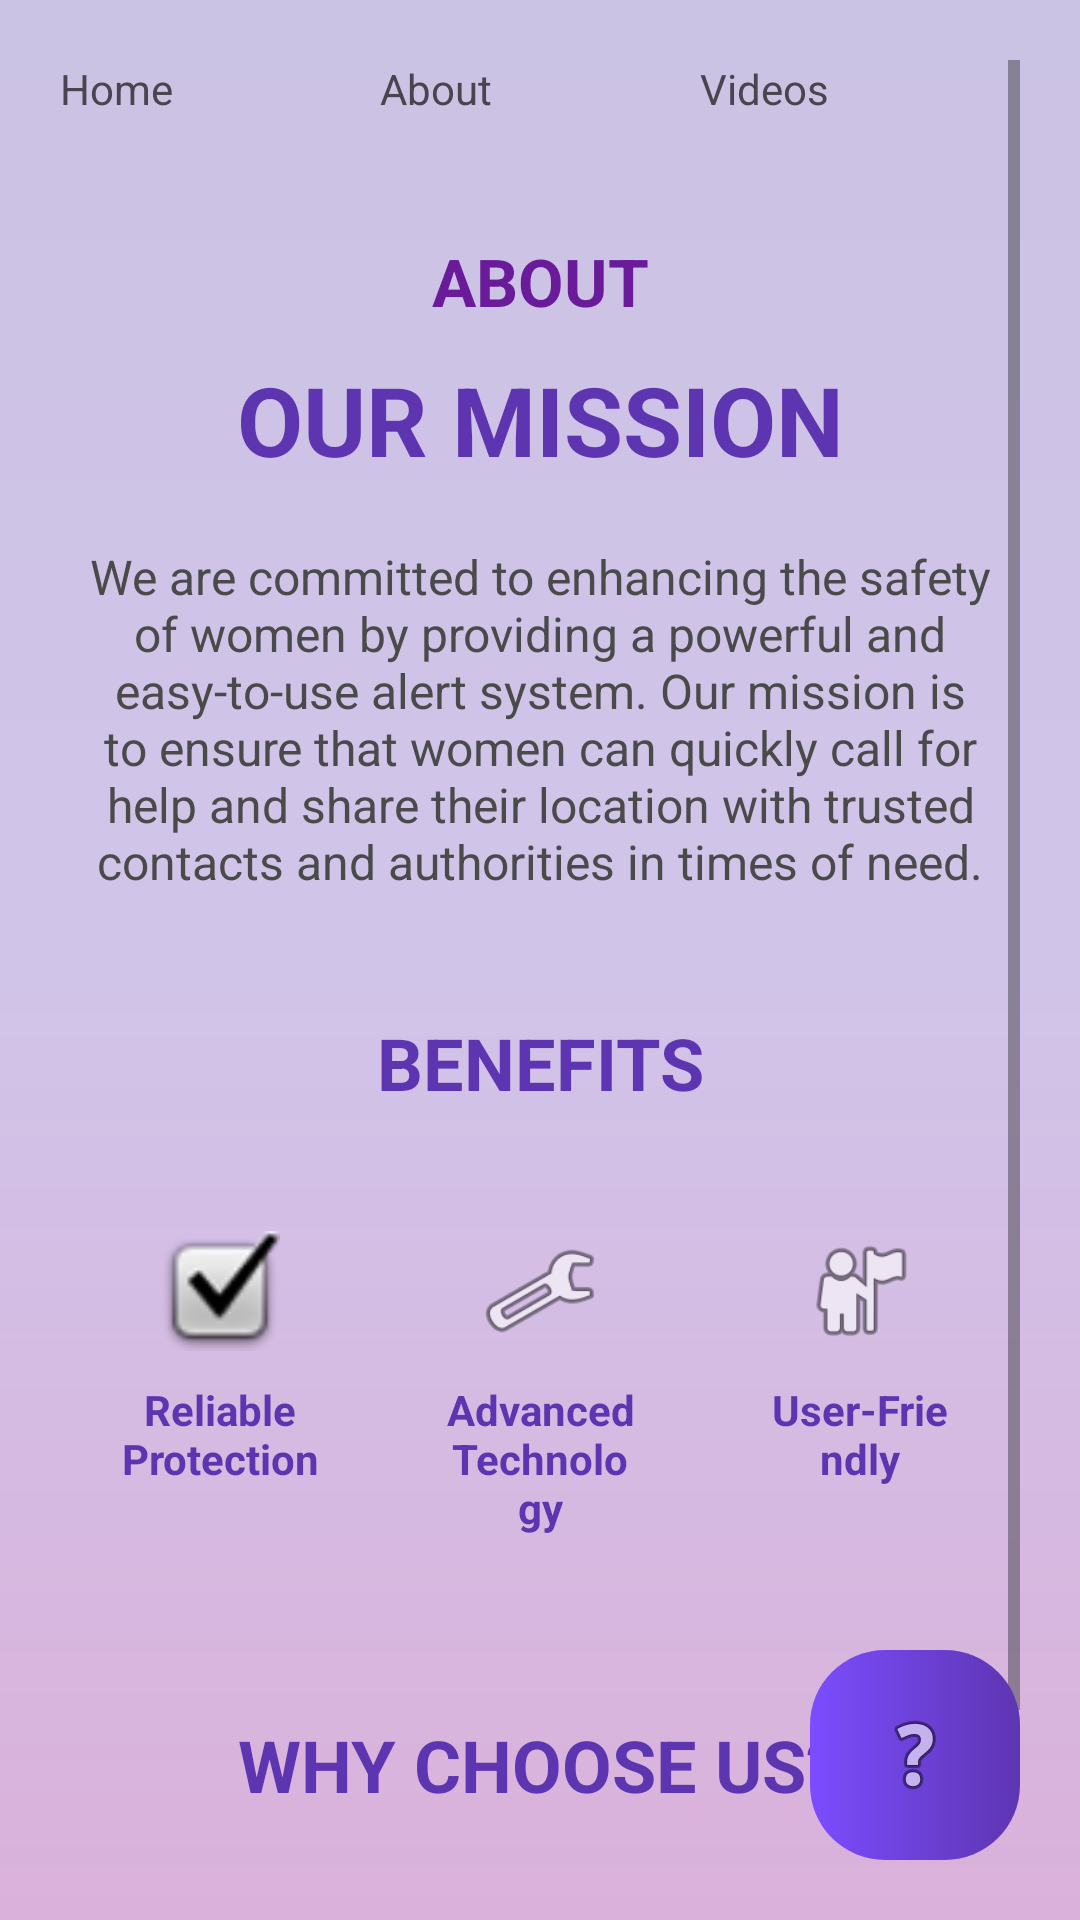

Layout XML and referenced resources for this Android screen:
<!-- AndroidManifest.xml: application theme Theme.WomenSafetyAlert -->
<!-- res/layout/activity_about.xml -->
<?xml version="1.0" encoding="utf-8"?>
<RelativeLayout xmlns:android="http://schemas.android.com/apk/res/android"
    android:layout_width="match_parent"
    android:layout_height="match_parent"
    android:background="@drawable/purple_gradient">

    <ScrollView
        android:layout_width="match_parent"
        android:layout_height="match_parent"
        android:padding="20dp">

        <LinearLayout
            android:layout_width="match_parent"
            android:layout_height="wrap_content"
            android:orientation="vertical">

            
            <LinearLayout
                android:layout_width="match_parent"
                android:layout_height="wrap_content"
                android:orientation="horizontal"
                android:gravity="center"
                android:layout_marginBottom="40dp">

                <TextView
                    android:id="@+id/tvHome"
                    android:layout_width="0dp"
                    android:layout_weight="1"
                    android:layout_height="wrap_content"
                    android:text="Home"/>

                <TextView
                    android:id="@+id/tvAbout"
                    android:layout_width="0dp"
                    android:layout_weight="1"
                    android:layout_height="wrap_content"
                    android:text="About"/>

                <TextView
                    android:id="@+id/tvVideos"
                    android:layout_width="0dp"
                    android:layout_weight="1"
                    android:layout_height="wrap_content"
                    android:text="Videos"/>







            </LinearLayout>

            
            <TextView
                android:layout_width="match_parent"
                android:layout_height="wrap_content"
                android:text="ABOUT"
                android:textSize="22sp"
                android:textStyle="bold"
                android:textColor="#6A1B9A"
                android:gravity="center"/>

            
            <TextView
                android:layout_width="match_parent"
                android:layout_height="wrap_content"
                android:text="OUR MISSION"
                android:textSize="32sp"
                android:textStyle="bold"
                android:textColor="#5E35B1"
                android:gravity="center"
                android:layout_marginTop="10dp"
                android:layout_marginBottom="20dp"/>

            
            <TextView
                android:layout_width="match_parent"
                android:layout_height="wrap_content"
                android:text="We are committed to enhancing the safety of women by providing a powerful and easy-to-use alert system. Our mission is to ensure that women can quickly call for help and share their location with trusted contacts and authorities in times of need."
                android:textSize="16sp"
                android:textColor="#4A4A4A"
                android:gravity="center"
                android:layout_marginBottom="40dp"/>

            
            <TextView
                android:layout_width="match_parent"
                android:layout_height="wrap_content"
                android:text="BENEFITS"
                android:textSize="24sp"
                android:textStyle="bold"
                android:textColor="#5E35B1"
                android:gravity="center"
                android:layout_marginBottom="20dp"/>

            
            <LinearLayout
                android:layout_width="match_parent"
                android:layout_height="wrap_content"
                android:orientation="horizontal"
                android:weightSum="3"
                android:layout_marginBottom="40dp">

                
                <LinearLayout
                    android:layout_width="0dp"
                    android:layout_weight="1"
                    android:layout_height="wrap_content"
                    android:orientation="vertical"
                    android:background="@drawable/card_light"
                    android:padding="15dp"
                    android:layout_margin="5dp">

                    <ImageView
                        android:layout_width="40dp"
                        android:layout_height="40dp"
                        android:src="@android:drawable/checkbox_on_background"
                        android:layout_gravity="center"/>

                    <TextView
                        android:layout_width="match_parent"
                        android:layout_height="wrap_content"
                        android:text="Reliable Protection"
                        android:textStyle="bold"
                        android:textColor="#5E35B1"
                        android:gravity="center"
                        android:layout_marginTop="10dp"/>
                </LinearLayout>

                
                <LinearLayout
                    android:layout_width="0dp"
                    android:layout_weight="1"
                    android:layout_height="wrap_content"
                    android:orientation="vertical"
                    android:background="@drawable/card_light"
                    android:padding="15dp"
                    android:layout_margin="5dp">

                    <ImageView
                        android:layout_width="40dp"
                        android:layout_height="40dp"
                        android:src="@android:drawable/ic_menu_manage"
                        android:layout_gravity="center"/>

                    <TextView
                        android:layout_width="match_parent"
                        android:layout_height="wrap_content"
                        android:text="Advanced Technology"
                        android:textStyle="bold"
                        android:textColor="#5E35B1"
                        android:gravity="center"
                        android:layout_marginTop="10dp"/>
                </LinearLayout>

                
                <LinearLayout
                    android:layout_width="0dp"
                    android:layout_weight="1"
                    android:layout_height="wrap_content"
                    android:orientation="vertical"
                    android:background="@drawable/card_light"
                    android:padding="15dp"
                    android:layout_margin="5dp">

                    <ImageView
                        android:layout_width="40dp"
                        android:layout_height="40dp"
                        android:src="@android:drawable/ic_menu_myplaces"
                        android:layout_gravity="center"/>

                    <TextView
                        android:layout_width="match_parent"
                        android:layout_height="wrap_content"
                        android:text="User-Friendly"
                        android:textStyle="bold"
                        android:textColor="#5E35B1"
                        android:gravity="center"
                        android:layout_marginTop="10dp"/>
                </LinearLayout>

            </LinearLayout>

            
            <TextView
                android:layout_width="match_parent"
                android:layout_height="wrap_content"
                android:text="WHY CHOOSE US?"
                android:textSize="24sp"
                android:textStyle="bold"
                android:textColor="#5E35B1"
                android:gravity="center"
                android:layout_marginBottom="20dp"/>

            <TextView
                android:layout_width="match_parent"
                android:layout_height="wrap_content"
                android:text="✔ Proven track record of enhancing women's safety"
                android:textSize="16sp"
                android:textColor="#3F2B96"
                android:layout_marginBottom="10dp"/>

            <TextView
                android:layout_width="match_parent"
                android:layout_height="wrap_content"
                android:text="✔ Committed to privacy and confidentiality"
                android:textSize="16sp"
                android:textColor="#3F2B96"/>

        </LinearLayout>
    </ScrollView>

    
    <ImageButton
        android:layout_width="70dp"
        android:layout_height="70dp"
        android:background="@drawable/btn_gradient"
        android:src="@android:drawable/ic_menu_help"
        android:layout_alignParentBottom="true"
        android:layout_alignParentEnd="true"
        android:layout_margin="20dp"
        android:scaleType="centerInside"/>

</RelativeLayout>
<!-- resources referenced by this layout -->
<resources>
  <!-- drawable btn_gradient (drawable) -->
  <?xml version="1.0" encoding="utf-8"?>
  <shape xmlns:android="http://schemas.android.com/apk/res/android">
      <gradient
          android:startColor="#7B4DFF"
          android:endColor="#5E35B1"
          android:angle="0"/>
      <corners android:radius="25dp"/>
  </shape>
  <!-- drawable purple_gradient (drawable) -->
  <?xml version="1.0" encoding="utf-8"?>
  <shape xmlns:android="http://schemas.android.com/apk/res/android">
  
      <gradient
          android:startColor="#CBC3E3"
          android:centerColor="#D1C4E9"
          android:endColor="#DAB1DA"
          android:type="linear"
          android:angle="145" />
  
  </shape>
  <style name="Theme.WomenSafetyAlert" parent="Theme.Material3.Light.NoActionBar">
          <item name="android:statusBarColor">@android:color/transparent</item>
          <item name="android:navigationBarColor">@android:color/transparent</item>
      </style>
</resources>
